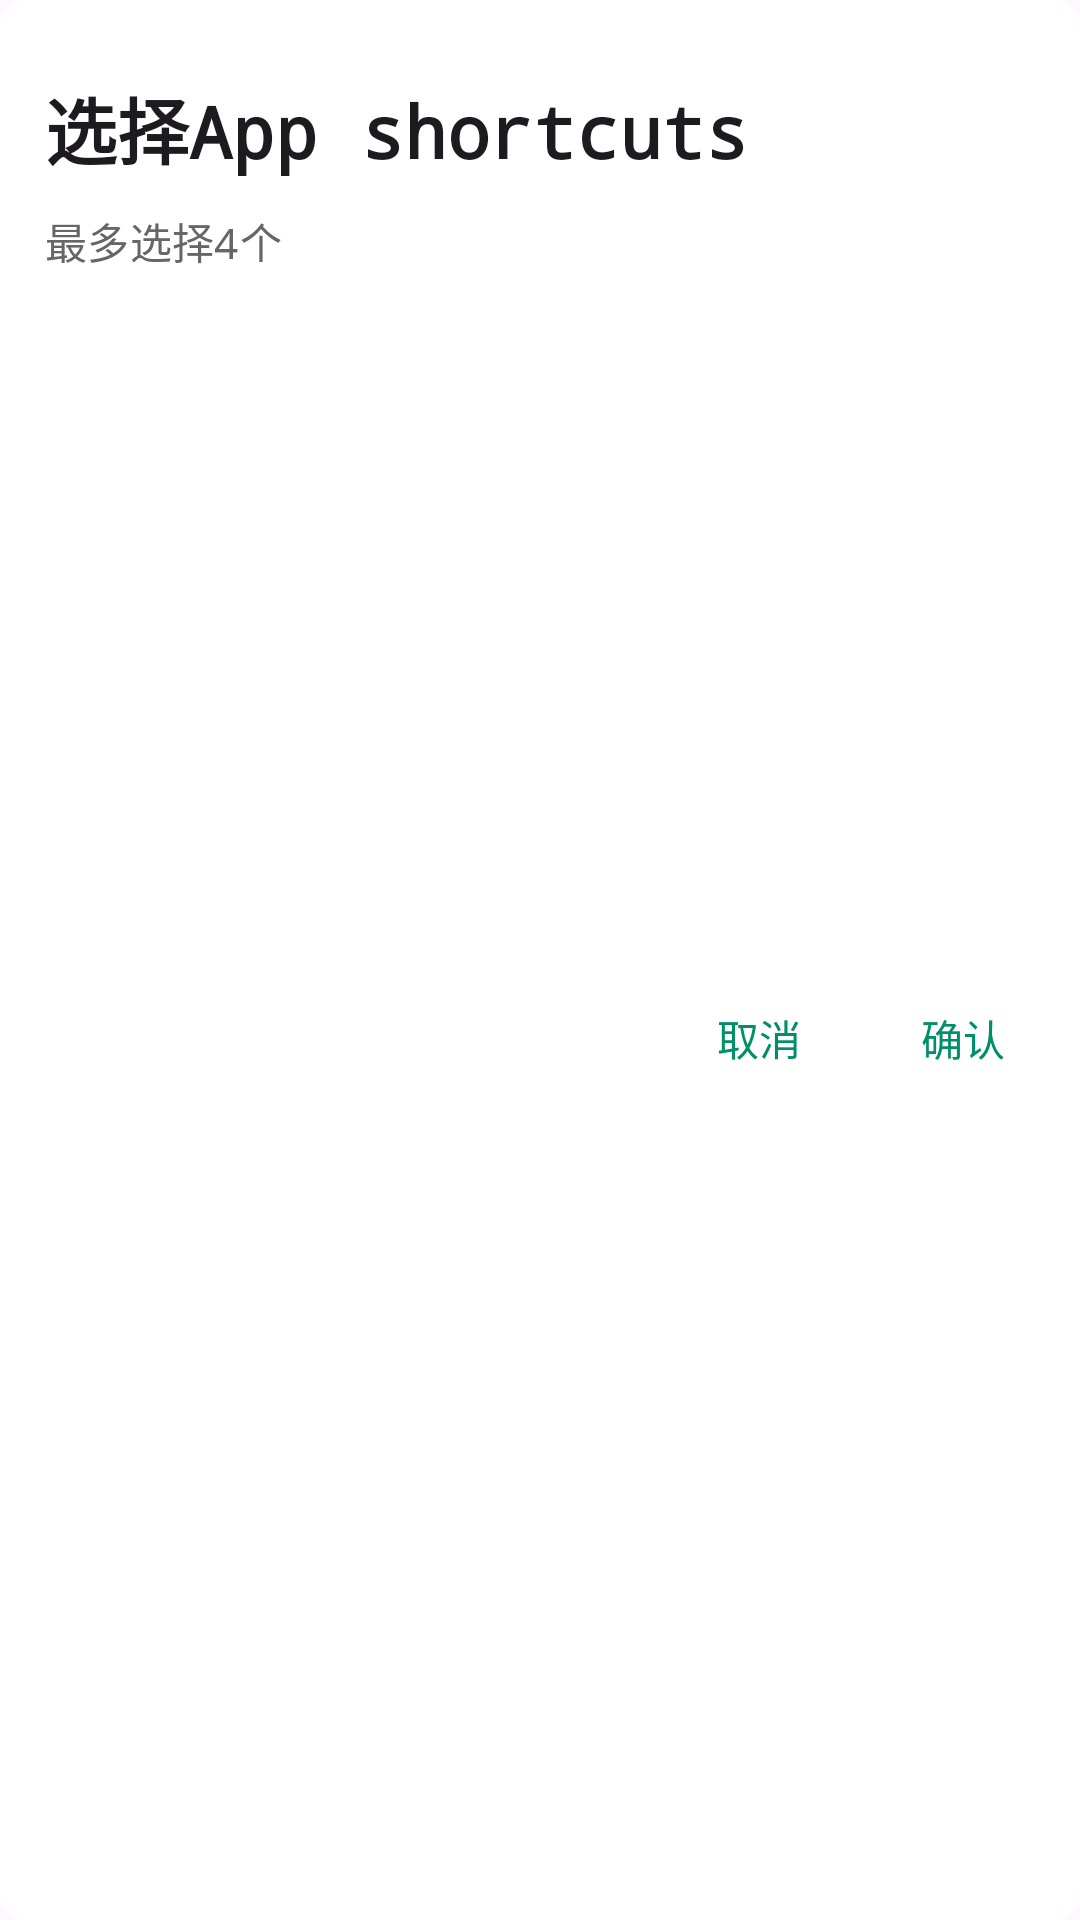

Layout XML and referenced resources for this Android screen:
<!-- AndroidManifest.xml: application theme AppTheme -->
<!-- res/layout/dialog_selectshortcuts.xml -->
<?xml version="1.0" encoding="utf-8"?>
<androidx.constraintlayout.widget.ConstraintLayout xmlns:android="http://schemas.android.com/apk/res/android"
    android:layout_width="match_parent"
    android:layout_height="wrap_content"
    xmlns:tools="http://schemas.android.com/tools"
    android:paddingTop="15dp"
    android:paddingBottom="15dp"
    android:background="@drawable/bg_dialog_four"
    xmlns:app="http://schemas.android.com/apk/res-auto">

    <TextView
        android:layout_marginLeft="15dp"
        app:layout_constraintTop_toTopOf="parent"
        app:layout_constraintLeft_toLeftOf="parent"
        android:layout_marginTop="10dp"
        android:id="@+id/title"
        android:text="选择App shortcuts"
        android:textAppearance="@style/TextAppearance.Owl.Headline5"
        android:layout_width="match_parent"
        android:layout_height="wrap_content" />

    <TextView
        android:layout_marginLeft="15dp"
        app:layout_constraintTop_toBottomOf="@id/title"
        app:layout_constraintLeft_toLeftOf="parent"
        android:layout_marginTop="10dp"
        android:id="@+id/des"
        android:text="最多选择4个"
        android:paddingRight="20dp"
        android:textAppearance="@style/TextAppearance.Owl.Subtitle2"
        android:layout_width="match_parent"
        android:layout_height="wrap_content" />

    <androidx.recyclerview.widget.RecyclerView
        android:id="@+id/rv_feeds"
        android:scrollbars="vertical"
        app:layout_constraintTop_toBottomOf="@id/des"
        android:layout_marginTop="10dp"
        app:layout_constraintLeft_toLeftOf="parent"
        app:layout_constraintRight_toRightOf="parent"
        app:layoutManager="androidx.recyclerview.widget.LinearLayoutManager"
        tools:listitem="@layout/item_selectshortcuts"
        android:layout_width="match_parent"
        android:layout_height="200dp" />

    <TextView
        app:layout_constraintTop_toBottomOf="@id/rv_feeds"
        app:layout_constraintRight_toLeftOf="@id/tv_ok"
        android:id="@+id/tv_cancel"
        android:layout_marginTop="20dp"
        android:textColor="@color/c_008f68"
        android:text="取消"
        android:padding="15dp"
        android:background="?android:selectableItemBackground"
        android:layout_marginRight="10dp"
        android:layout_width="wrap_content"
        android:layout_height="wrap_content" />

    <TextView
        android:id="@+id/tv_ok"
        app:layout_constraintTop_toBottomOf="@id/rv_feeds"
        app:layout_constraintRight_toRightOf="parent"
        android:layout_marginTop="20dp"
        android:textColor="@color/c_008f68"
        android:text="确认"
        android:padding="15dp"
        android:background="?android:selectableItemBackground"
        android:layout_marginRight="10dp"
        android:layout_width="wrap_content"
        android:layout_height="wrap_content" />
</androidx.constraintlayout.widget.ConstraintLayout>
<!-- res/layout/item_selectshortcuts.xml (included above) -->
<?xml version="1.0" encoding="utf-8"?>
<layout xmlns:android="http://schemas.android.com/apk/res/android"
    xmlns:app="http://schemas.android.com/apk/res-auto"
    xmlns:tools="http://schemas.android.com/tools">

    <data>

        <variable
            name="item"
            type="com.zxq.purerss.data.entity.table.RSSFeedEntity" />
    </data>

    <androidx.constraintlayout.widget.ConstraintLayout
        android:paddingLeft="10dp"
        android:paddingRight="10dp"
        android:layout_width="match_parent"
        android:layout_height="wrap_content">

        <CheckBox
            android:layout_marginLeft="5dp"
            android:id="@+id/cb_state"
            android:checked="@{item.state}"
            app:layout_constraintTop_toTopOf="parent"
            app:layout_constraintBottom_toBottomOf="parent"
            app:layout_constraintLeft_toLeftOf="parent"
            android:layout_width="wrap_content"
            android:layout_height="wrap_content" />

        <TextView
            android:text="@{item.feedTitle}"
            android:id="@+id/item_title"
            app:layout_constraintLeft_toRightOf="@id/cb_state"
            app:layout_constraintBottom_toBottomOf="parent"
            app:layout_constraintTop_toTopOf="parent"
            app:layout_constraintRight_toRightOf="parent"
            android:textAppearance="@style/TextAppearance.Owl.Headline7"
            tools:text="少数派"
            android:layout_width="0dp"
            android:layout_height="wrap_content" />
    </androidx.constraintlayout.widget.ConstraintLayout>
</layout>
<!-- resources referenced by this layout -->
<resources>
  <color name="c_008f68">#008f68</color>
  <!-- drawable bg_dialog_four (drawable) -->
  <?xml version="1.0" encoding="utf-8"?>
  <shape xmlns:android="http://schemas.android.com/apk/res/android"
      android:shape="rectangle">
      <solid android:color="@color/view_color" />
      <corners android:radius="8dp" />
  </shape>
  <style name="TextAppearance.Owl.Headline5" parent="TextAppearance.MaterialComponents.Headline5">
      <item name="fontFamily">@font/work_sans_bold</item>
      <item name="android:textStyle">bold</item>
    </style>
  <style name="TextAppearance.Owl.Headline7" parent="TextAppearance.MaterialComponents.Headline6">
      <item name="fontFamily">@font/work_sans_medium</item>
      <item name="android:textStyle">bold</item>
      <item name="android:textSize">16sp</item>
    </style>
  <style name="TextAppearance.Owl.Subtitle2" parent="TextAppearance.MaterialComponents.Subtitle2">
      <item name="fontFamily">@font/work_sans_medium</item>
      <item name="android:textColor">@color/c_666</item>
    </style>
  <color name="view_color">#ffffff</color>
  <color name="c_666">#666666</color>
  <color name="root_color">#efefef</color>
  <style name="TextAppearance.Owl.Headline1" parent="TextAppearance.MaterialComponents.Headline1">
      <item name="fontFamily">@font/work_sans_bold</item>
      <item name="android:textStyle">bold</item>
    </style>
  <style name="TextAppearance.Owl.Headline2" parent="TextAppearance.MaterialComponents.Headline2">
      <item name="fontFamily">@font/work_sans_bold</item>
      <item name="android:textStyle">bold</item>
    </style>
  <style name="TextAppearance.Owl.Headline3" parent="TextAppearance.MaterialComponents.Headline3">
      <item name="fontFamily">@font/work_sans_bold</item>
      <item name="android:textStyle">bold</item>
    </style>
  <style name="TextAppearance.Owl.Headline4" parent="TextAppearance.MaterialComponents.Headline4">
      <item name="fontFamily">@font/work_sans_bold</item>
      <item name="android:textStyle">bold</item>
      <item name="android:textColor">?android:attr/textColorPrimary</item>
      <item name="lineHeight">40sp</item>
    </style>
  <style name="TextAppearance.Owl.Headline6" parent="TextAppearance.MaterialComponents.Headline6">
      <item name="fontFamily">@font/work_sans_medium</item>
      <item name="android:textStyle">bold</item>
      <item name="lineHeight">28sp</item>
    </style>
  <style name="TextAppearance.Owl.Subtitle1" parent="TextAppearance.MaterialComponents.Subtitle1">
      <item name="fontFamily">@font/work_sans_medium</item>
      <item name="lineHeight">22sp</item>
    </style>
  <style name="TextAppearance.Owl.Body1" parent="TextAppearance.MaterialComponents.Body1">
      <item name="fontFamily">@font/work_sans</item>
      <item name="lineHeight">28sp</item>
    </style>
  <style name="TextAppearance.Owl.Body2" parent="TextAppearance.MaterialComponents.Body2">
      <item name="fontFamily">@font/work_sans</item>
      <item name="lineHeight">16sp</item>
    </style>
  <style name="TextAppearance.Owl.Button" parent="TextAppearance.MaterialComponents.Button">
      <item name="fontFamily">@font/work_sans_bold</item>
      <item name="android:textStyle">bold</item>
    </style>
  <style name="TextAppearance.Owl.Caption" parent="TextAppearance.MaterialComponents.Caption">
      <item name="fontFamily">@font/work_sans</item>
    </style>
  <style name="TextAppearance.Owl.Overline" parent="TextAppearance.MaterialComponents.Overline">
      <item name="fontFamily">@font/work_sans</item>
    </style>
</resources>
